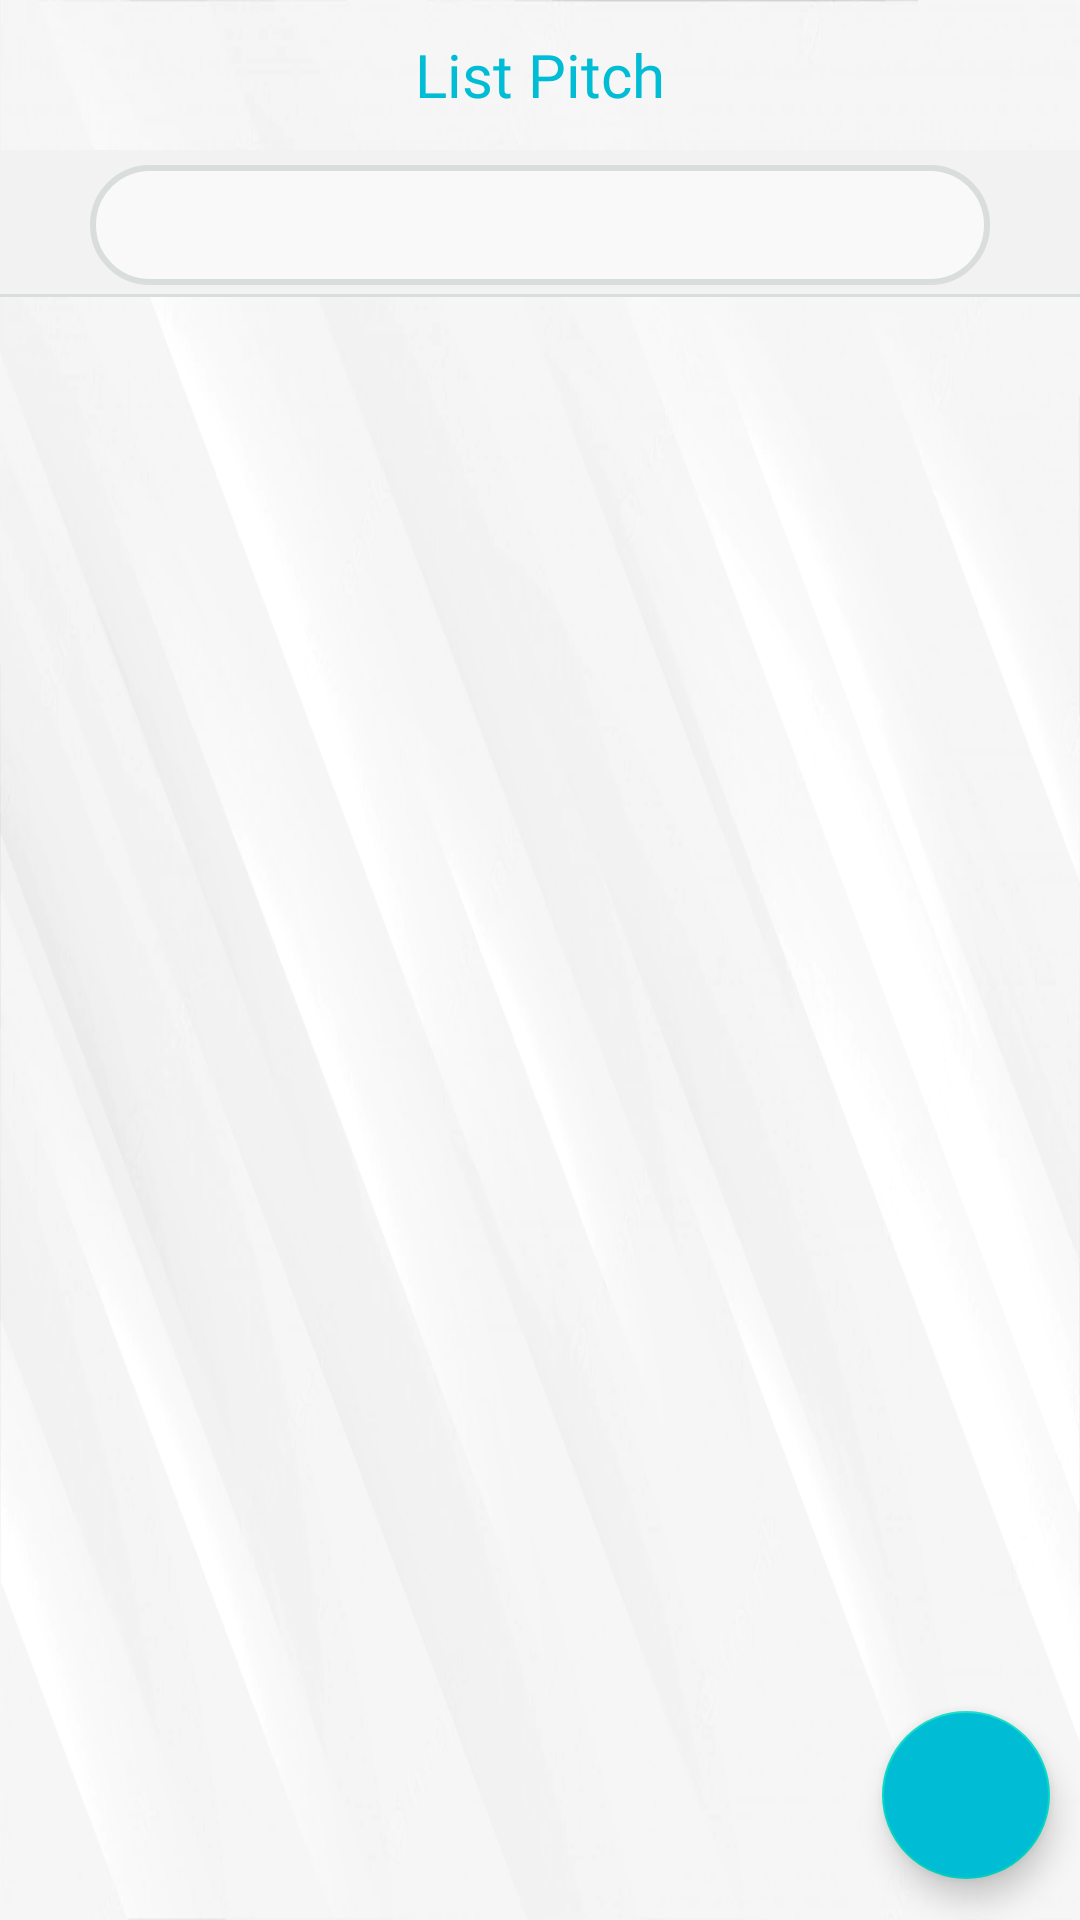

Write the Android layout XML for this screen, with the resource values it uses.
<!-- AndroidManifest.xml: application theme Theme.Football_Field_Management -->
<!-- res/layout/fragment_pitch.xml -->
<?xml version="1.0" encoding="utf-8"?>
<LinearLayout xmlns:android="http://schemas.android.com/apk/res/android"
    xmlns:tools="http://schemas.android.com/tools"
    android:layout_width="match_parent"
    xmlns:app="http://schemas.android.com/apk/res-auto"
    android:orientation="vertical"
    android:layout_height="match_parent"
    android:background="@drawable/bg_white1"
    tools:context=".Fragment.PitchFragment">

        <LinearLayout
            android:layout_width="match_parent"
            android:layout_height="50dp"
            android:orientation="horizontal"
            android:background="@drawable/bg_login"
            >
            <TextView
                android:layout_width="match_parent"
                android:layout_height="50dp"
                android:text="List Pitch"
                android:textSize="20dp"
                android:textColor="#00BCD4"
                android:gravity="center"
                android:fontFamily="@font/ubuntubold"
                android:textAlignment="center"
                android:layout_marginBottom="40dp" />

        </LinearLayout>











    <LinearLayout
        android:layout_width="match_parent"
        android:layout_height="50dp"
        android:orientation="horizontal"
        android:gravity="center"
        android:background="@drawable/border_bottom">

        <Spinner
            android:id="@+id/spnloaisan"
            android:layout_width="300dp"
            android:layout_height="40dp"
            android:background="@drawable/border_radius" />
    </LinearLayout>
    <androidx.recyclerview.widget.RecyclerView
        android:id="@+id/rycycleView"
        android:layout_width="match_parent"
        android:layout_height="match_parent"
        android:padding="10dp"
        android:layout_weight="1"
        />

    <com.google.android.material.floatingactionbutton.FloatingActionButton
        android:id="@+id/btnadd"
        android:layout_width="wrap_content"
        android:layout_height="wrap_content"
        android:layout_gravity="end"
        android:layout_marginTop="-70dp"
        android:layout_marginEnd="10dp"
        android:backgroundTint="#00BCD4"
        android:src="@drawable/ic_insert" />

</LinearLayout>
<!-- resources referenced by this layout -->
<resources>
  <!-- drawable bg_white1: png bitmap (drawable, 375516 bytes) -->
  <!-- drawable border_bottom (drawable-v24) -->
  <?xml version="1.0" encoding="utf-8"?>
  <layer-list xmlns:android="http://schemas.android.com/apk/res/android" >
      <item
          android:bottom="1dp"
          android:left="-2dp"
          android:right="-2dp"
          android:top="-2dp">
          <shape android:shape="rectangle" >
              <stroke
                  android:width="1dp"
                  android:color="#D9DDDC" />
              <solid android:color="#F2F2F2" />
          </shape>
      </item>
  
  </layer-list>
  <!-- drawable border_radius (drawable-v24) -->
  <?xml version="1.0" encoding="utf-8"?>
  <shape xmlns:android="http://schemas.android.com/apk/res/android">
      <corners android:radius="50dp" />
      <stroke android:color="#D9DDDC"
          android:width="2dp"/>
  
      <solid android:color="#F9F9F9"/>
  </shape>
  <!-- drawable search_view_bgg (drawable) -->
  <?xml version="1.0" encoding="utf-8"?>
  <shape xmlns:android="http://schemas.android.com/apk/res/android">
  
  
      <corners android:radius="8dp"/>
      <stroke android:color="@color/teal_200"
          android:width="2dp"
          />
  </shape>
  <style name="Theme.Football_Field_Management" parent="Theme.MaterialComponents.DayNight.NoActionBar">
          
          <item name="colorPrimary">@color/purple_500</item>
          <item name="colorPrimaryVariant">@color/purple_700</item>
          <item name="colorOnPrimary">@color/white</item>
          
          <item name="colorSecondary">@color/teal_200</item>
          <item name="colorSecondaryVariant">@color/teal_700</item>
          <item name="colorOnSecondary">@color/black</item>
          
          <item name="android:statusBarColor" tools:targetApi="l">@color/teal_200</item>
          
      </style>
  <!-- not gathered from this repository: default colours our renderer supplied (Android Studio template values) -->
  <color name="purple_500">#FF6200EE</color>
  <color name="purple_700">#FF3700B3</color>
  <color name="teal_200">#FF03DAC5</color>
  <color name="teal_700">#FF018786</color>
  <color name="black">#FF000000</color>
  <color name="white">#FFFFFFFF</color>
</resources>
